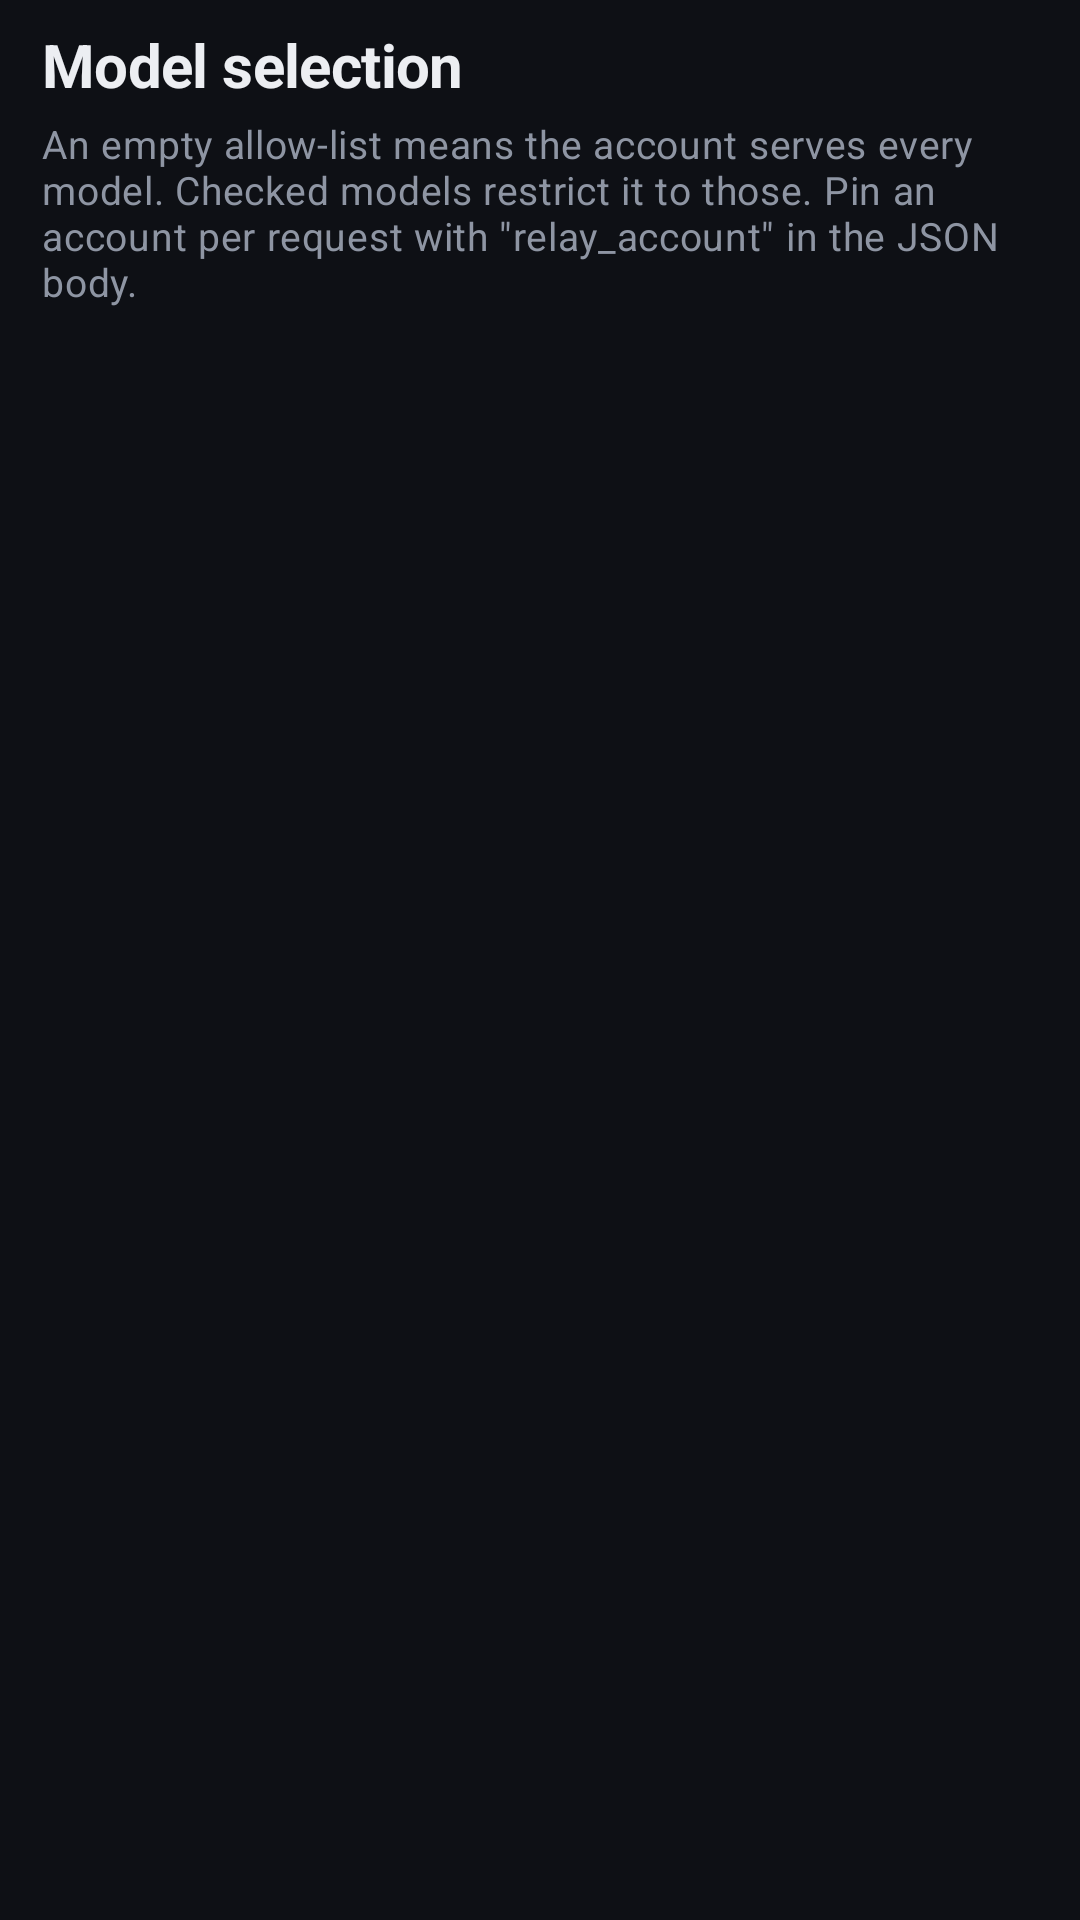

Layout XML and referenced resources for this Android screen:
<!-- AndroidManifest.xml: application theme Theme.Relay -->
<!-- res/layout/tab_models.xml -->
<?xml version="1.0" encoding="utf-8"?>
<ScrollView xmlns:android="http://schemas.android.com/apk/res/android"
    android:layout_width="match_parent" android:layout_height="match_parent"
    android:fillViewport="true">

    <LinearLayout
        android:layout_width="match_parent" android:layout_height="wrap_content"
        android:orientation="vertical"
        android:paddingStart="14dp" android:paddingTop="8dp"
        android:paddingEnd="14dp" android:paddingBottom="24dp">

        <TextView
            android:layout_width="wrap_content" android:layout_height="wrap_content"
            android:text="Model selection"
            android:textAppearance="@style/TextAppearance.Relay.PageTitle" />

        <TextView
            android:layout_width="match_parent" android:layout_height="wrap_content"
            android:layout_marginTop="4dp"
            android:text="An empty allow-list means the account serves every model. Checked models restrict it to those. Pin an account per request with &quot;relay_account&quot; in the JSON body."
            android:textAppearance="@style/TextAppearance.Relay.Body" />

        <LinearLayout
            android:id="@+id/models_host"
            android:layout_width="match_parent" android:layout_height="wrap_content"
            android:layout_marginTop="12dp"
            android:orientation="vertical" />
    </LinearLayout>
</ScrollView>
<!-- resources referenced by this layout -->
<resources>
  <style name="TextAppearance.Relay.Body" parent="TextAppearance.Material3.BodyMedium">
          <item name="android:textSize">13sp</item>
          <item name="android:textColor">?attr/colorOnSurfaceVariant</item>
      </style>
  <style name="TextAppearance.Relay.PageTitle" parent="TextAppearance.Material3.HeadlineSmall">
          <item name="android:textSize">20sp</item>
          <item name="android:textStyle">bold</item>
          <item name="android:letterSpacing">-0.01</item>
          <item name="android:textColor">?attr/colorOnSurface</item>
      </style>
  <style name="Theme.Relay" parent="Theme.Material3.Dark.NoActionBar">
          <item name="android:colorBackground">@color/bg</item>
          <item name="android:windowBackground">@color/bg</item>
          <item name="colorPrimary">@color/accent</item>
          <item name="colorOnPrimary">@color/on_accent</item>
          <item name="colorSecondary">@color/accent</item>
          <item name="colorSurface">@color/surface</item>
          <item name="colorSurfaceContainerHigh">@color/surface2</item>
          <item name="colorSurfaceContainerHighest">@color/surface2</item>
          <item name="colorOnSurface">@color/text</item>
          <item name="colorOnSurfaceVariant">@color/text2</item>
          <item name="colorOutline">@color/outline</item>
          <item name="colorError">@color/err</item>
          <item name="android:statusBarColor">@color/bg</item>
          <item name="android:navigationBarColor">@color/bg</item>
          <item name="android:windowLightStatusBar">false</item>
          <item name="materialCardViewStyle">@style/Card</item>
      </style>
  <color name="bg">#0E1015</color>
  <color name="accent">#7C9CFF</color>
  <color name="on_accent">#0E1015</color>
  <color name="surface">#171A21</color>
  <color name="surface2">#1F232C</color>
  <color name="text">#ECEEF2</color>
  <color name="text2">#8E95A3</color>
  <color name="outline">#2A2F3A</color>
  <color name="err">#FF6B6B</color>
  <style name="Card" parent="Widget.Material3.CardView.Filled">
          <item name="cardBackgroundColor">@color/surface</item>
          <item name="cardCornerRadius">18dp</item>
          <item name="strokeWidth">1dp</item>
          <item name="strokeColor">@color/outline</item>
          <item name="cardElevation">0dp</item>
      </style>
</resources>
